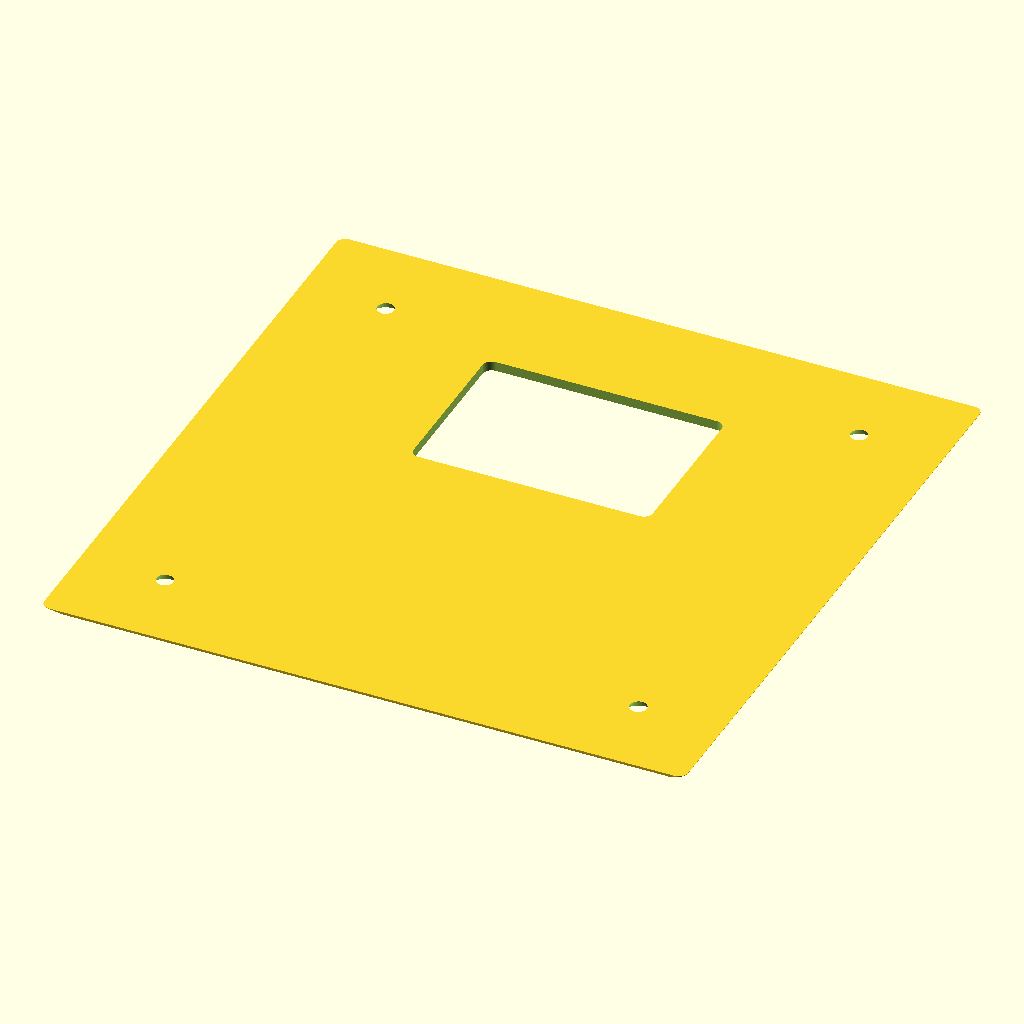
Cell 1 — every parameter at its default value.
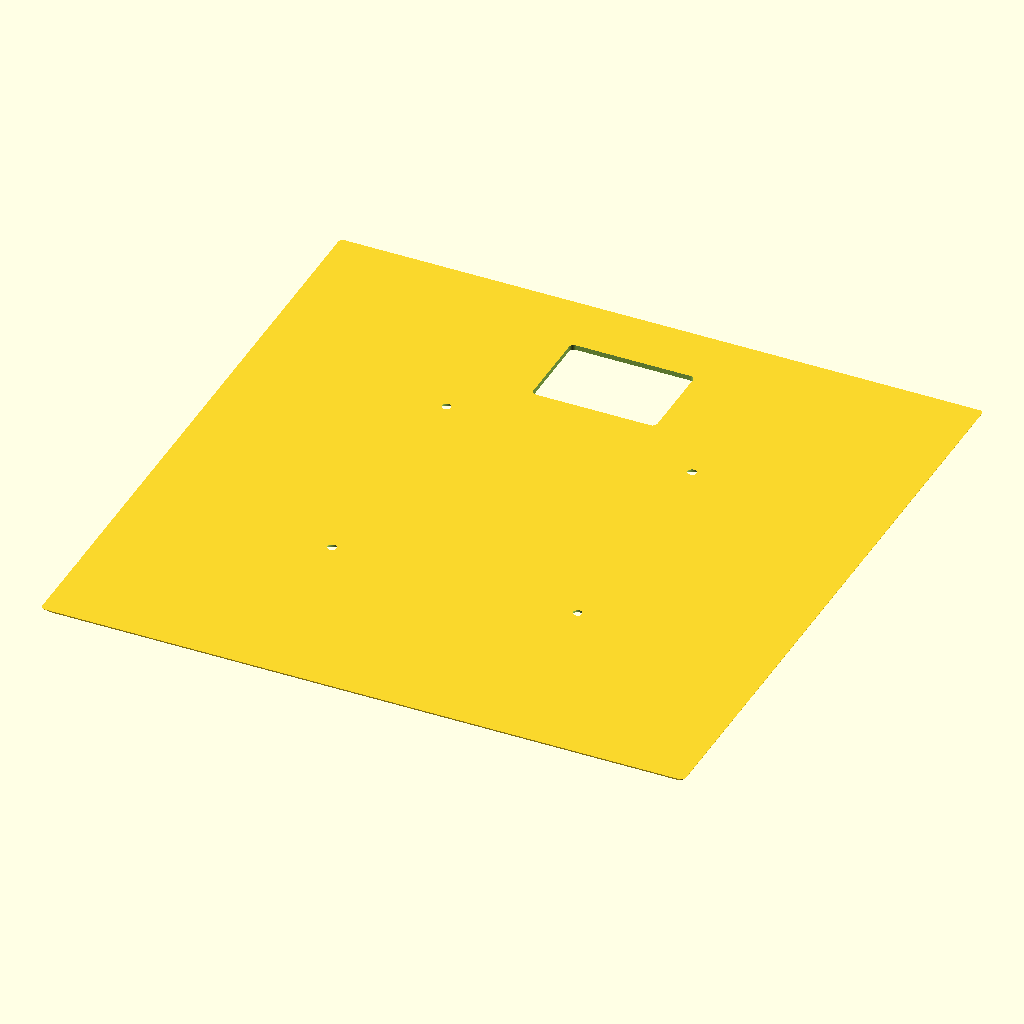
Cell 2: the same model with s = 260.
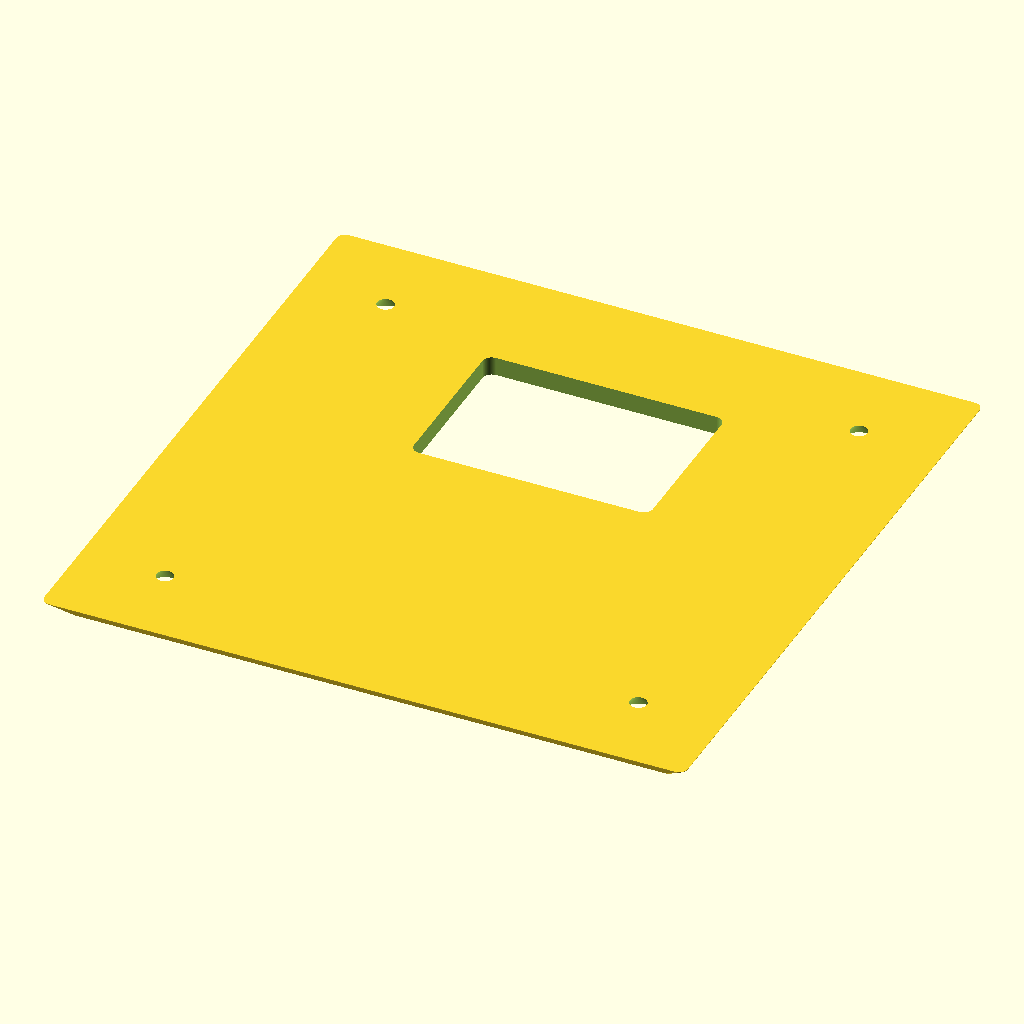
Cell 3 — t set to 4, the other parameters unchanged.
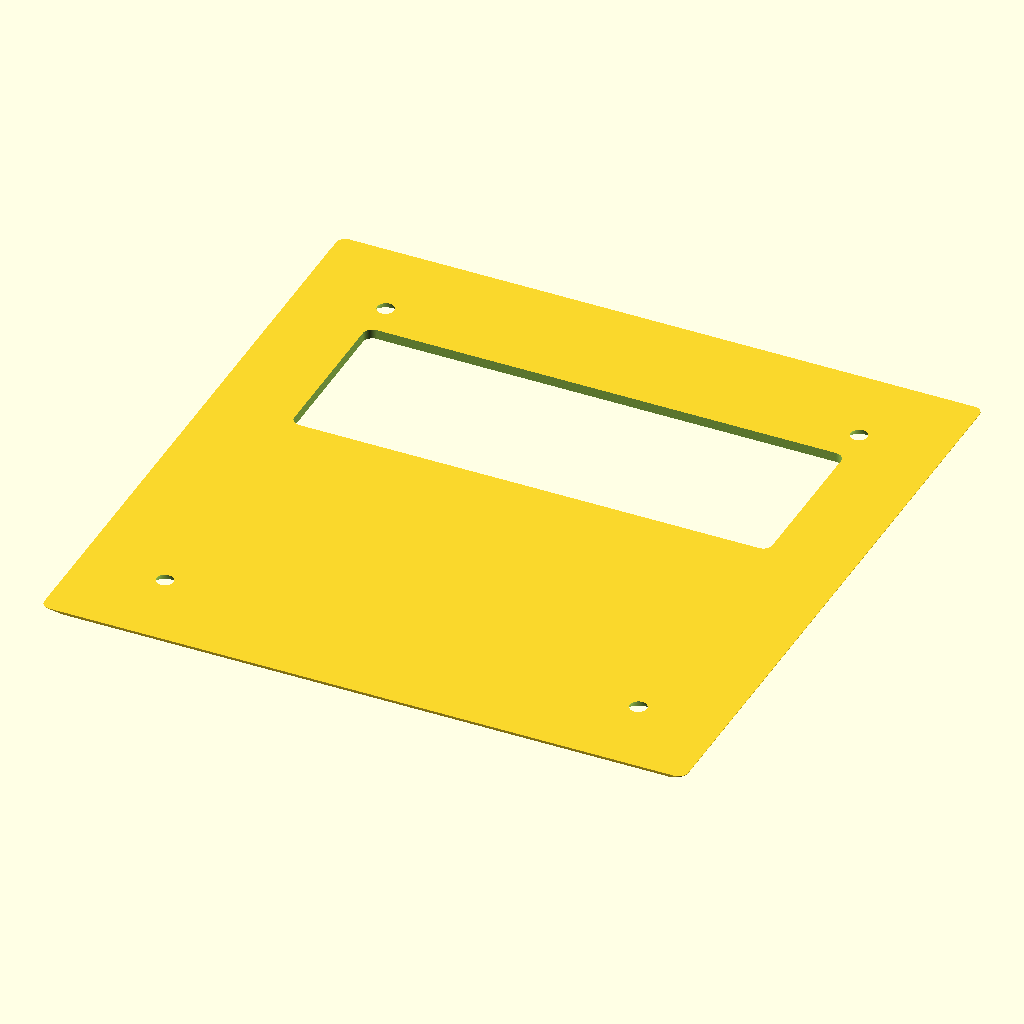
Cell 4 — tw set to 104, the other parameters unchanged.
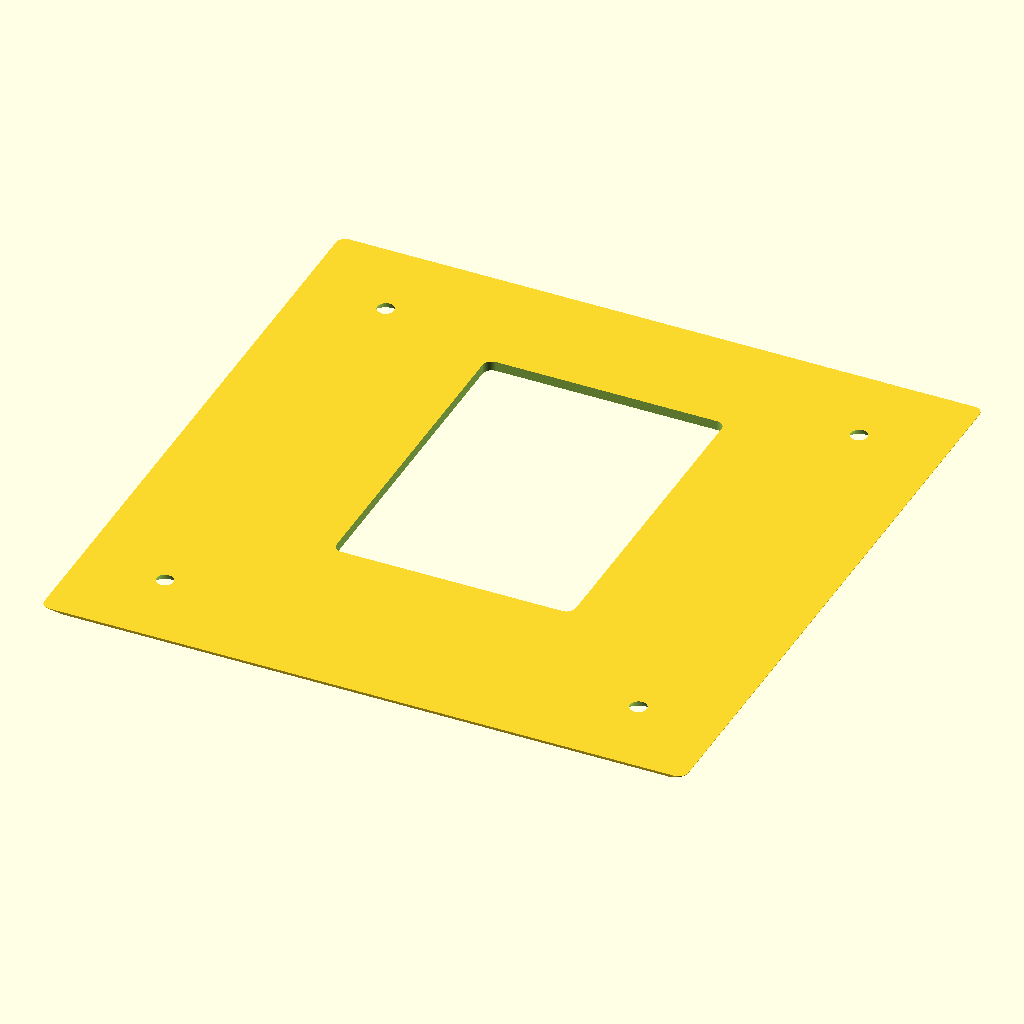
Cell 5: th = 72 (everything else at default).
The same orthographic view direction (rotation 55°, 0°, 25°; colour scheme Cornfield) for every cell, with the view re-fitted per cell, so scale and position can differ between cells.
OpenSCAD source file openscad/Printables/tampa_tomada.scad:
use <../lib.scad>
$fn=200;

s=130;  // tamanho da caixa
t=2;
r=2;

// Tomada
tw=52;  
th=36;

dp=103; // distancia dos parafusos
dt=21;  // distancia da tomada pra borda

ac=5;   // acabamento

echo(s+ac*2);

difference(){
    translate([-s/2-ac,-s/2-ac,0])
    hull(){
        translate([0,0,t])
        rcube(s+ac*2, s+ac*2, .1, r);
        
        translate([t,t,0])
        rcube(s-2*t+ac*2, s-2*t+ac*2, .1, r);
    }

    // tomada
    translate([-tw/2, s/2-th-dt, -.1])
    rcube(tw,th,10, 2);
    
    // parafusos
    translate([-s/2+(s/2-dp/2), -s/2+(s/2-dp/2), -.1])
    cylinder(d1=3+t*2, d2=3.5, h=t+.3);

    translate([s/2-(s/2-dp/2), -s/2+(s/2-dp/2), -.1])
    cylinder(d1=3+t*2, d2=3.5, h=t+.3);

    translate([s/2-(s/2-dp/2), s/2-(s/2-dp/2), -.1])
    cylinder(d1=3+t*2, d2=3.5, h=t+.3);

    translate([-s/2+(s/2-dp/2), s/2- (s/2-dp/2), -.1])
    cylinder(d1=3+t*2, d2=3.5, h=t+.3);
}
Customizer parameters (derived from the source; name, type, default, range or options):
s: number, default 130
t: number, default 2
r: number, default 2
tw: number, default 52
th: number, default 36
dp: number, default 103
dt: number, default 21
ac: number, default 5
